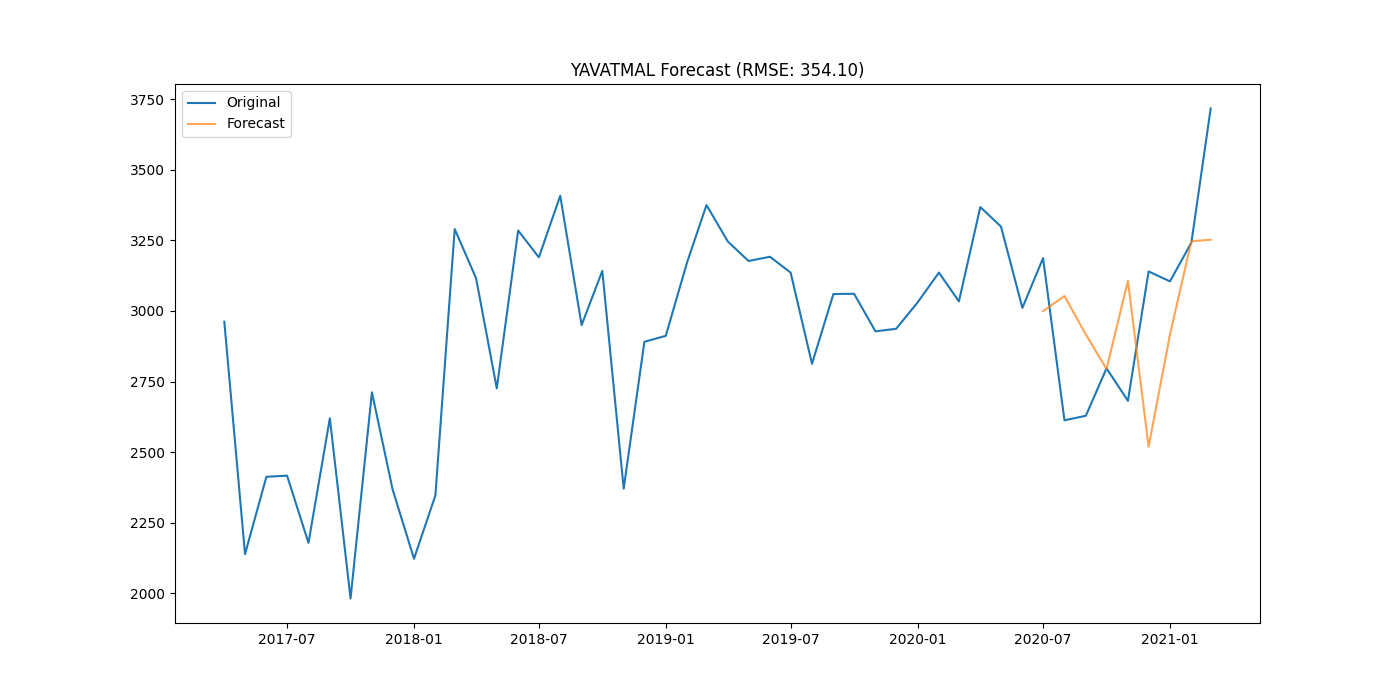

Data behind this chart, as committed beside it:
district, date, actual, forecast
YAVATMAL, 2020-07-01, 3187, 3000
YAVATMAL, 2020-08-01, 2613, 3053
YAVATMAL, 2020-09-01, 2629, 2917
YAVATMAL, 2020-10-01, 2797, 2795
YAVATMAL, 2020-11-01, 2682, 3107
YAVATMAL, 2020-12-01, 3140, 2520
YAVATMAL, 2021-01-01, 3105, 2917
YAVATMAL, 2021-02-01, 3242, 3247
YAVATMAL, 2021-03-01, 3717, 3252
